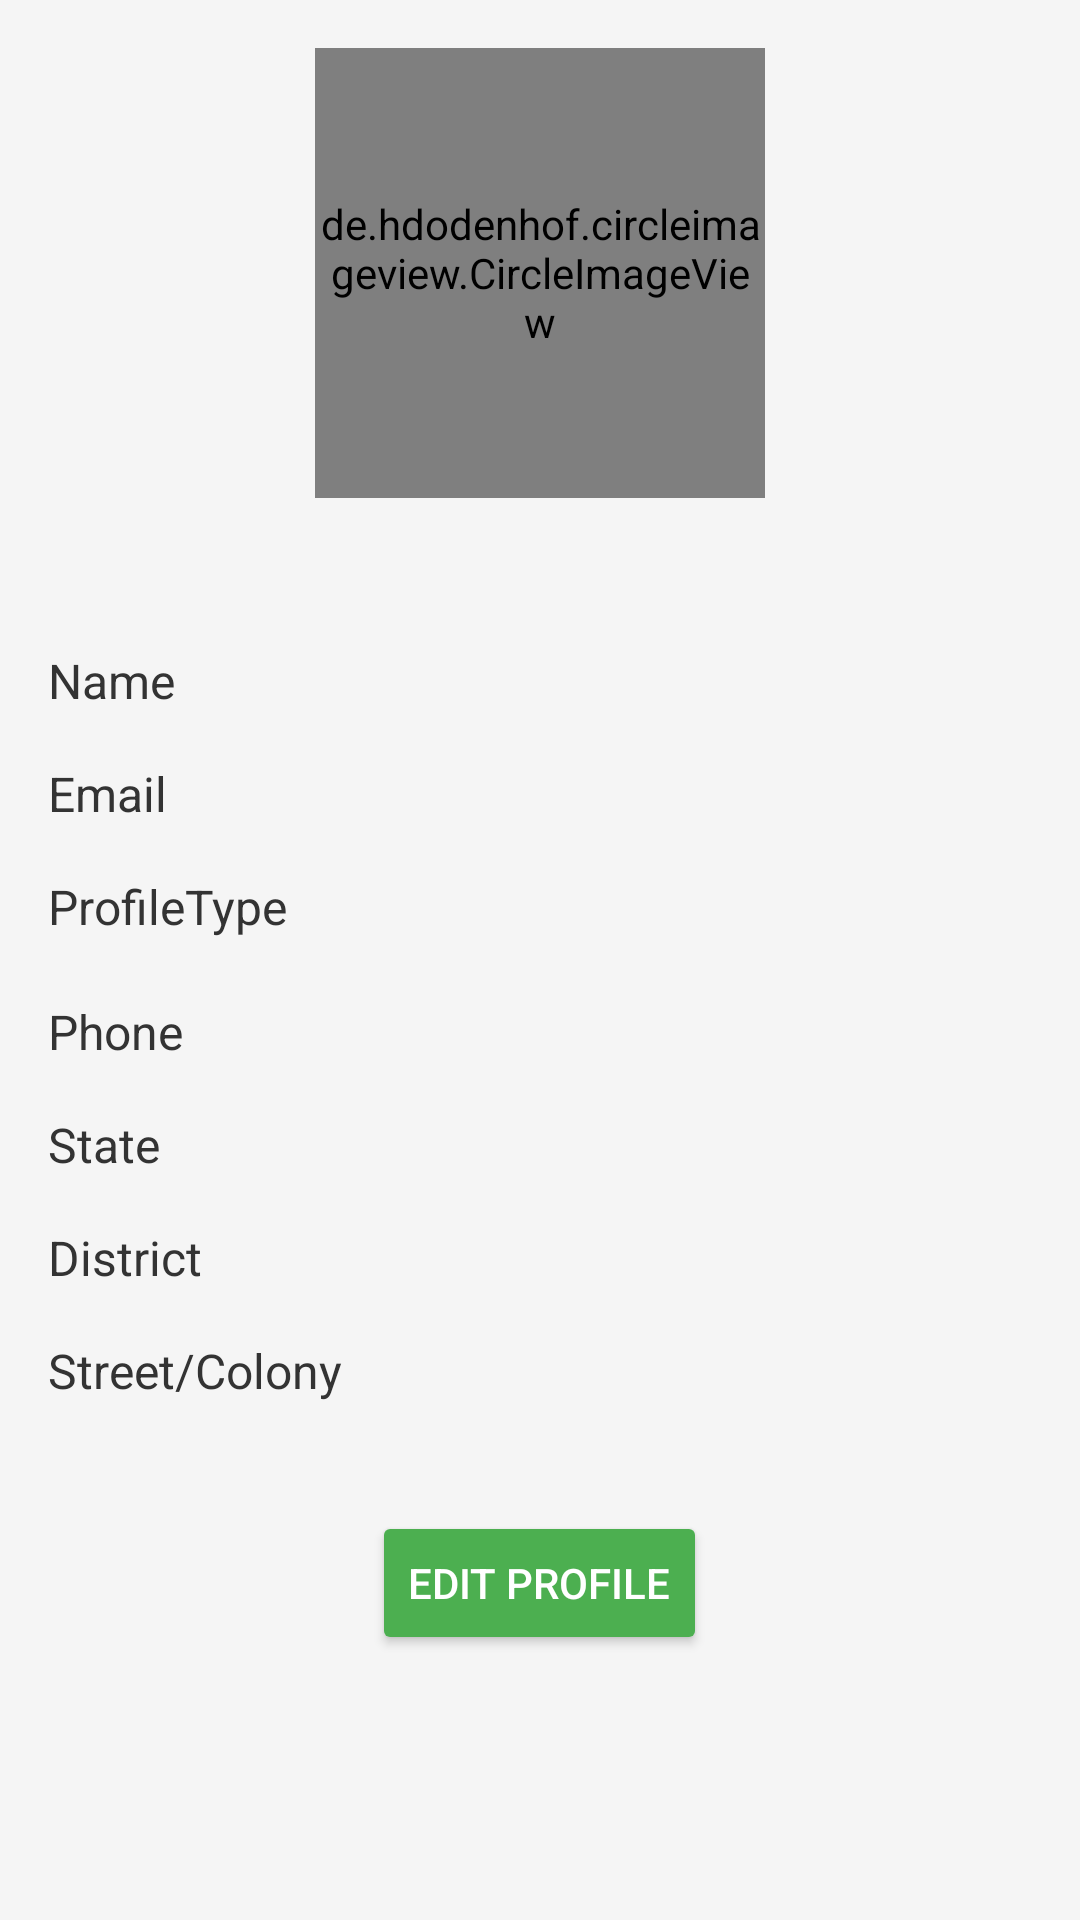

Here is an Android app screen rendered from its layout file. Give the layout XML and the strings, colors and styles it references.
<!-- AndroidManifest.xml: application theme Theme.Praveen_investate -->
<!-- res/layout/activity_profile.xml -->
<?xml version="1.0" encoding="utf-8"?>
<LinearLayout xmlns:android="http://schemas.android.com/apk/res/android"
    android:layout_width="match_parent"
    android:layout_height="match_parent"
    android:orientation="vertical"
    android:padding="16dp"
    android:background="#f5f5f5">


    <de.hdodenhof.circleimageview.CircleImageView
        android:id="@+id/profile_image"
        android:layout_gravity="center"
        android:layout_width="150dp"
        android:layout_height="150dp"
        android:background="@drawable/profilepicrad"
        android:scaleType="centerCrop"
        android:src="@drawable/images" />

    
    <LinearLayout
        android:layout_width="match_parent"
        android:layout_height="wrap_content"
        android:orientation="vertical"
        android:layout_marginTop="50dp">

        
        <FrameLayout
            android:layout_width="match_parent"
            android:layout_height="wrap_content"
            android:layout_marginBottom="12dp">
            <TextView
                android:id="@+id/profile_name"
                android:layout_width="match_parent"
                android:layout_height="wrap_content"
                android:text="Name"
                android:textSize="16sp"
                android:textColor="#333"
                android:layout_marginBottom="4dp"/>
            <EditText
                android:id="@+id/edit_name"
                android:layout_width="match_parent"
                android:layout_height="wrap_content"
                android:hint="Enter name"
                android:visibility="gone"
                android:enabled="false"
                android:padding="12dp"
                />
        </FrameLayout>

        
        <FrameLayout
            android:layout_width="match_parent"
            android:layout_height="wrap_content"
            android:layout_marginBottom="12dp">
            <TextView
                android:id="@+id/profile_email"
                android:layout_width="match_parent"
                android:layout_height="wrap_content"
                android:text="Email"
                android:textSize="16sp"
                android:textColor="#333"
                android:layout_marginBottom="4dp"/>
            <EditText
                android:id="@+id/edit_email"
                android:layout_width="match_parent"
                android:layout_height="wrap_content"
                android:hint="Enter email"
                android:visibility="gone"
                android:enabled="false"
                android:padding="12dp"
                 />
        </FrameLayout>
        <FrameLayout
            android:layout_width="match_parent"
            android:layout_height="wrap_content"
            android:layout_marginBottom="16dp">
            <TextView
                android:id="@+id/profileTypeTv"
                android:layout_width="match_parent"
                android:layout_height="wrap_content"
                android:text="ProfileType"
                android:textSize="16sp"
                android:textColor="#333"
                android:layout_marginBottom="4dp"/>
            <Spinner
                android:visibility="gone"
                android:id="@+id/profileTypeSpinner"
                android:layout_width="match_parent"
                android:layout_height="wrap_content" />
        </FrameLayout>

        
        <FrameLayout
            android:layout_width="match_parent"
            android:layout_height="wrap_content"
            android:layout_marginBottom="12dp">
            <TextView
                android:id="@+id/profile_phone"
                android:layout_width="match_parent"
                android:layout_height="wrap_content"
                android:text="Phone"
                android:textSize="16sp"
                android:textColor="#333"
                android:layout_marginBottom="4dp"/>
            <EditText
                android:id="@+id/edit_phone"
                android:layout_width="match_parent"
                android:layout_height="wrap_content"
                android:hint="Enter phone number"
                android:visibility="gone"
                android:enabled="false"
                android:padding="12dp"
              />
        </FrameLayout>

        
        <FrameLayout
            android:layout_width="match_parent"
            android:layout_height="wrap_content"
            android:layout_marginBottom="12dp">
            <TextView
                android:id="@+id/profile_state"
                android:layout_width="match_parent"
                android:layout_height="wrap_content"
                android:text="State"
                android:textSize="16sp"
                android:textColor="#333"
                android:layout_marginBottom="4dp"/>
            <Spinner
                android:visibility="gone"
                android:id="@+id/state_spinner"
                android:layout_width="match_parent"
                android:layout_height="wrap_content" />
        </FrameLayout>

        
        <FrameLayout
            android:layout_width="match_parent"
            android:layout_height="wrap_content"
            android:layout_marginBottom="12dp">
            <TextView
                android:id="@+id/profile_district"
                android:layout_width="match_parent"
                android:layout_height="wrap_content"
                android:text="District"
                android:textSize="16sp"
                android:textColor="#333"
                android:layout_marginBottom="4dp"/>
            <Spinner
                android:visibility="gone"
                android:id="@+id/district_spinner"
                android:layout_width="match_parent"
                android:layout_height="wrap_content" />
        </FrameLayout>

        
        <FrameLayout
            android:layout_width="match_parent"
            android:layout_height="wrap_content"
            android:layout_marginBottom="16dp">
            <TextView
                android:id="@+id/profile_street"
                android:layout_width="match_parent"
                android:layout_height="wrap_content"
                android:text="Street/Colony"
                android:textSize="16sp"
                android:textColor="#333"
                android:layout_marginBottom="4dp"/>
            <EditText
                android:id="@+id/street"
                android:visibility="gone"
                android:hint="Enter colony"
                android:layout_width="match_parent"
                android:layout_height="wrap_content"
                android:padding="12dp"
                />
        </FrameLayout>

    </LinearLayout>

    
    <Button
        android:id="@+id/edit_button"
        android:layout_width="wrap_content"
        android:layout_height="wrap_content"
        android:text="Edit Profile"
        android:layout_gravity="center"
        android:padding="12dp"
        android:layout_marginTop="16dp"
        android:backgroundTint="#4CAF50"
        android:textColor="#ffffff"
        />

</LinearLayout>
<!-- resources referenced by this layout -->
<resources>
  <!-- drawable images: png bitmap (drawable, 17854 bytes) -->
  <!-- drawable profilepicrad (drawable) -->
  <?xml version="1.0" encoding="utf-8"?>
  <shape xmlns:android="http://schemas.android.com/apk/res/android"
      android:shape="rectangle">
  
      <solid android:color="#3DFFFFFF" /> 
      <corners android:radius="1000dp" /> 
      <padding
          android:left="3dp"
          android:top="3dp"
          android:right="3dp"
          android:bottom="3dp" />
  
      <stroke
          android:width="3dp"
          android:color="#349500FF" /> 
  </shape>
  <style name="Theme.Praveen_investate" parent="Base.Theme.Praveen_investate" />
  <style name="Base.Theme.Praveen_investate" parent="Theme.Material3.DayNight.NoActionBar">
          
          
      </style>
</resources>
